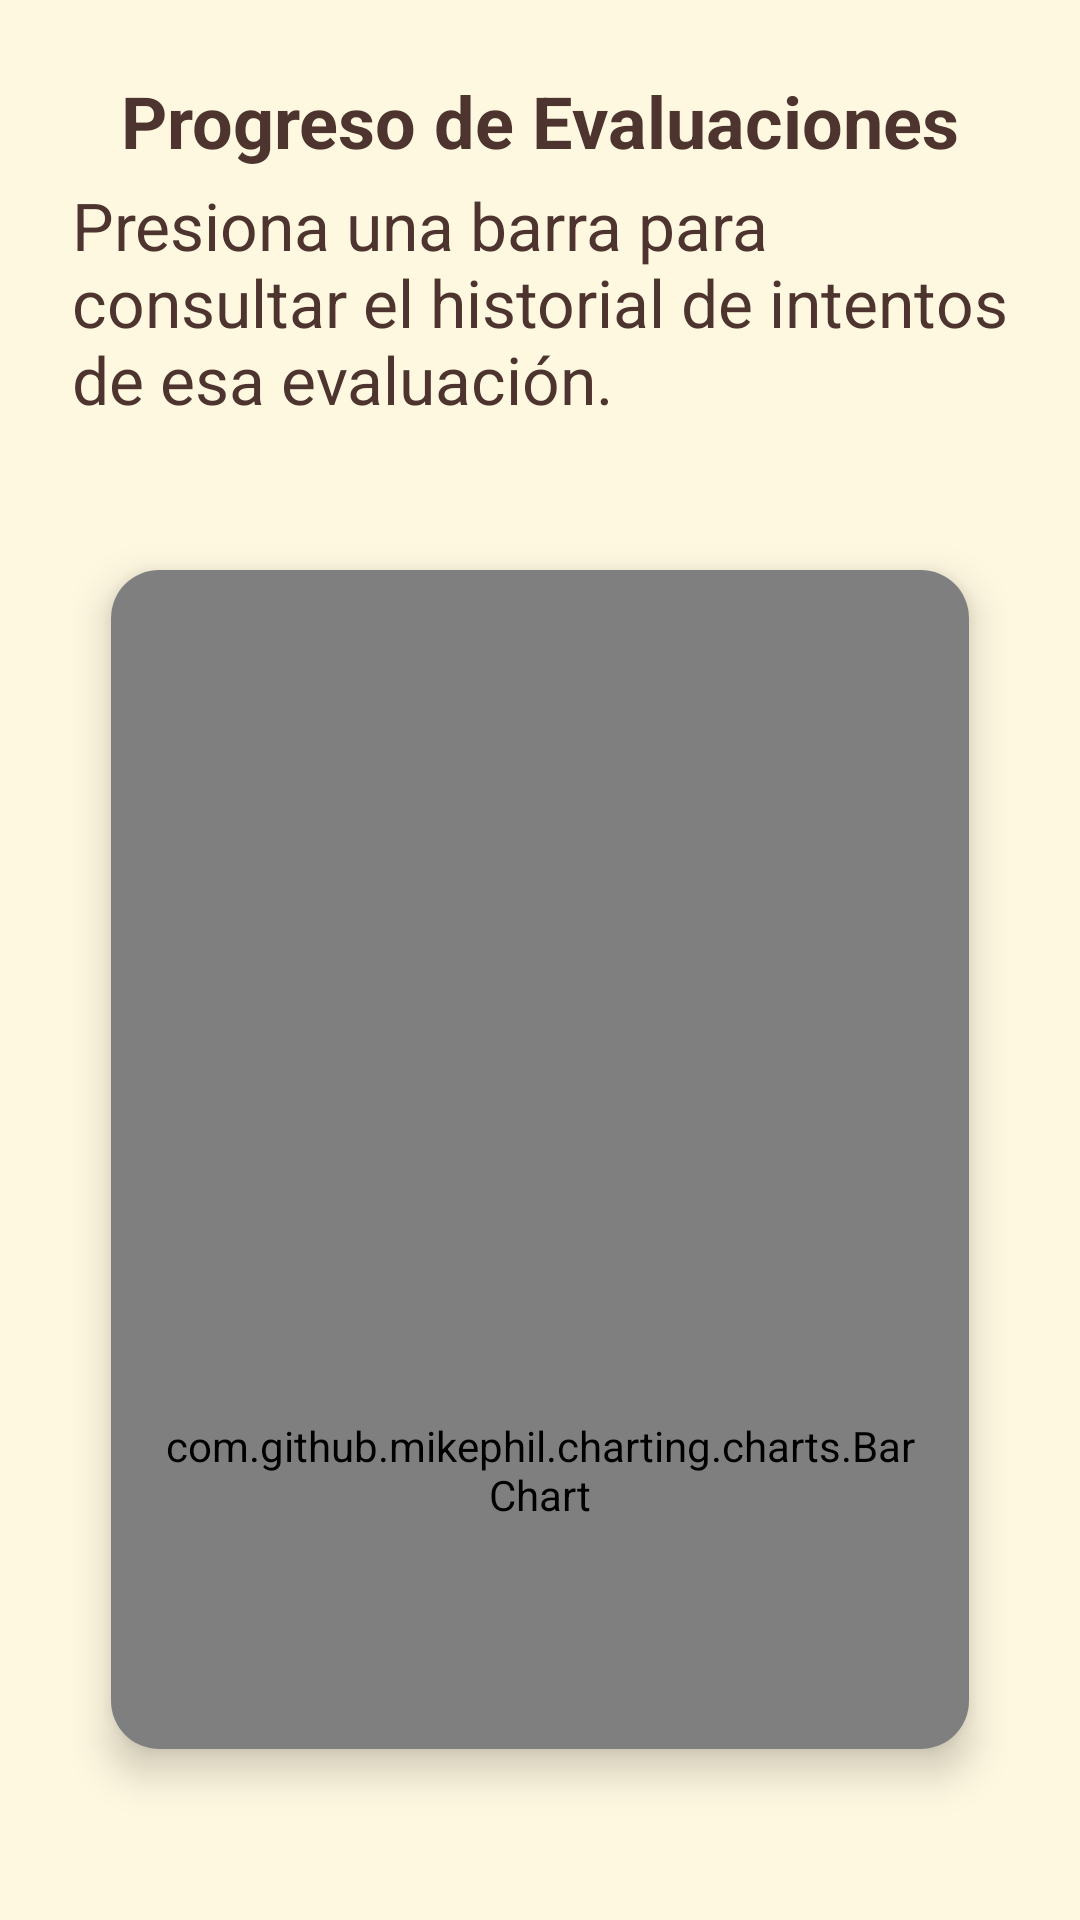

Reconstruct the res/layout file that produces this screen, plus the resources it refers to.
<!-- AndroidManifest.xml: application theme Theme.ClonacionVoz -->
<!-- res/layout/activity_progreso.xml -->
<?xml version="1.0" encoding="utf-8"?>
<LinearLayout xmlns:android="http://schemas.android.com/apk/res/android"
    xmlns:app="http://schemas.android.com/apk/res-auto"
    android:layout_width="match_parent"
    android:layout_height="match_parent"
    android:orientation="vertical"
    android:background="#FFF8E1"
    android:padding="24dp">

    
    <TextView
        android:id="@+id/tvTituloProgreso"
        android:layout_width="wrap_content"
        android:layout_height="wrap_content"
        android:text="Progreso de Evaluaciones"
        android:textSize="24sp"
        android:textStyle="bold"
        android:textColor="#4E342E"
        android:layout_gravity="center_horizontal"
        android:layout_marginBottom="4dp" />

    
    <TextView
        android:id="@+id/tvInstruccion"
        android:layout_width="wrap_content"
        android:layout_height="wrap_content"
        android:text="Presiona una barra para consultar el historial de intentos de esa evaluación."
        android:textSize="22sp"
        android:textColor="#4E342E"
        android:layout_gravity="center_horizontal"
        android:layout_marginBottom="16dp" />

    
    <androidx.cardview.widget.CardView
        android:layout_width="match_parent"
        android:layout_height="wrap_content"
        android:layout_marginTop="16dp"
        android:layout_marginBottom="16dp"
        app:cardCornerRadius="16dp"
        app:cardElevation="8dp"
        app:cardUseCompatPadding="true"
        app:cardBackgroundColor="@android:color/white">

        <com.github.mikephil.charting.charts.BarChart
            android:id="@+id/barChartProgreso"
            android:layout_width="match_parent"
            android:layout_height="600dp"
            android:padding="16dp" />
    </androidx.cardview.widget.CardView>
</LinearLayout>
<!-- resources referenced by this layout -->
<resources>
  <style name="Theme.ClonacionVoz" parent="Theme.MaterialComponents.DayNight.NoActionBar">
          
          <item name="colorPrimary">#AED581</item>
          <item name="colorPrimaryDark">#9CCC65</item> 
  
          
          <item name="colorAccent">#FFCC80</item>
  
          
          <item name="android:windowBackground">#FFF8E1</item>
  
          
          <item name="android:textColorPrimary">#3E2723</item>
  
          
          <item name="android:fontFamily">sans-serif</item>
      </style>
</resources>
